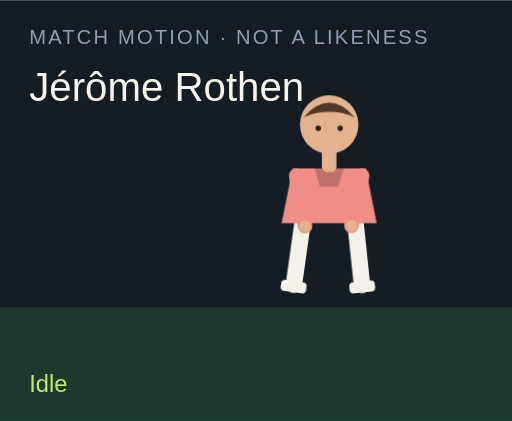
t = 0.00 s
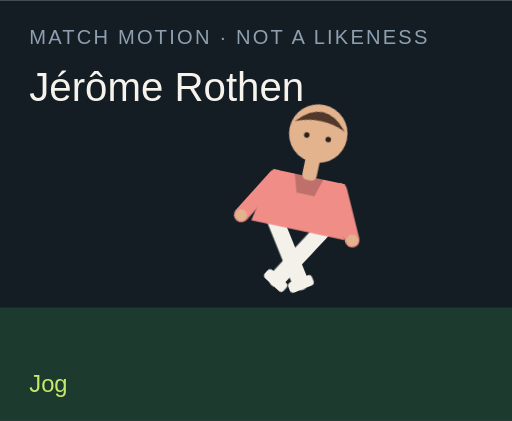
t = 1.50 s
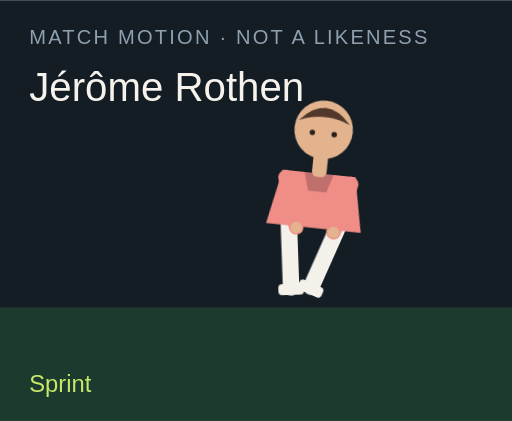
t = 3.00 s
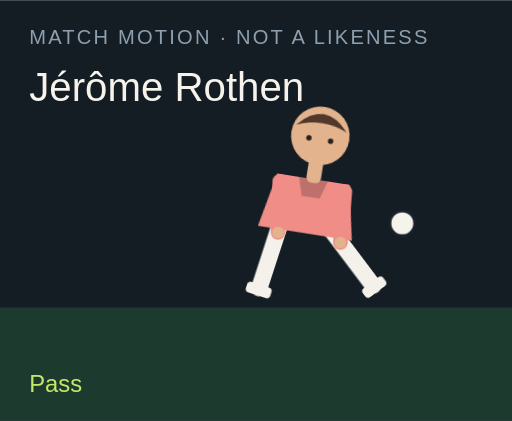
t = 4.50 s
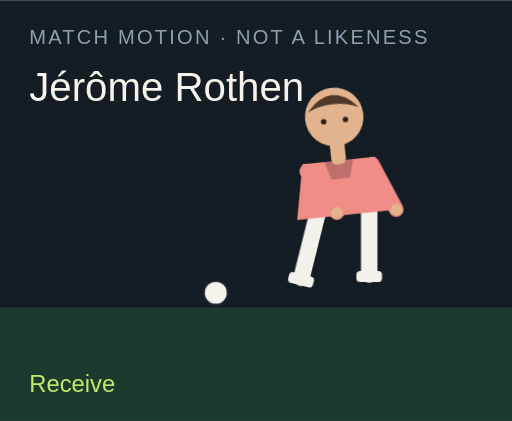
t = 6.00 s
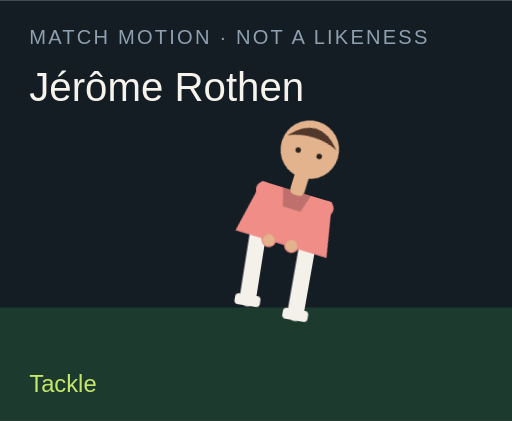
t = 7.50 s

The animated SVG that drew these frames (rendered in a browser with its animation timeline set to each time). Animation: 18 CSS @keyframes rules; one cycle of 9.00 s, repeats indefinitely.

<?xml version="1.0" encoding="UTF-8"?>
<svg xmlns="http://www.w3.org/2000/svg" viewBox="0 0 280 230" role="img">
  <style>@media (prefers-reduced-motion: reduce){animate,animateTransform{display:none}}</style>
  <rect width="280" height="230" fill="#141c24"/>
  <rect y="168" width="280" height="62" fill="#1c3a2e"/>
  <text x="16" y="24" fill="#8ea0b0" font-family="Arial,sans-serif" font-size="11" letter-spacing="1.2">MATCH MOTION · NOT A LIKENESS</text>
  <text x="16" y="55" fill="#f6f3ec" font-family="Impact,sans-serif" font-size="22">Jérôme Rothen</text>
  <circle r="7" fill="#f6f3ec" stroke="#172028" stroke-width="2" id="motion-30294" cx="150" cy="160" opacity="0">
    
    
    
  </circle>
  <g transform="translate(132 40)">
    <g id="motion-30316" transform="rotate(0 48 90)">
      
      <g id="motion-30318" transform="translate(0 0)">
        
        <g transform="translate(34 78)"><g id="motion-30320" transform="rotate(8)"><path d="M0 0 V38" stroke="#f4f1ea" stroke-width="9" stroke-linecap="round"/><rect x="-7" y="36" width="14" height="6" rx="2" fill="#f4f1ea"/></g></g>
        <g transform="translate(62 78)"><g id="motion-30322" transform="rotate(-6)"><path d="M0 0 V38" stroke="#f4f1ea" stroke-width="9" stroke-linecap="round"/><rect x="-7" y="36" width="14" height="6" rx="2" fill="#f4f1ea"/></g></g>
        <path d="M28 52 h40 l6 30 H22 Z" fill="#f08d87"/>
        <path d="M40 52 h16 l-3 10 H43 Z" fill="#000" opacity=".2"/>
        <g transform="translate(30 56)"><g id="motion-30324" transform="rotate(-10)"><path d="M0 0 V28" stroke="#f08d87" stroke-width="8" stroke-linecap="round"/><circle cx="0" cy="28" r="3.2" fill="#e2b38d"/></g></g>
        <g transform="translate(66 56)"><g id="motion-30326" transform="rotate(12)"><path d="M0 0 V28" stroke="#f08d87" stroke-width="8" stroke-linecap="round"/><circle cx="0" cy="28" r="3.2" fill="#e2b38d"/></g></g>
        <rect x="44" y="40" width="8" height="14" rx="3" fill="#e2b38d"/>
        <circle cx="48" cy="28" r="16" fill="#e2b38d"/>
        <path d="M34 24 Q48 8 62 24 Q48 18 34 24" fill="#51382a"/>
        <circle cx="42" cy="30" r="1.5" fill="#2a211c"/><circle cx="54" cy="30" r="1.5" fill="#2a211c"/>
      </g>
    </g>
  </g>
  <text x="16" y="214" fill="#c6e86a" font-family="Arial,sans-serif" font-size="13" opacity="1" id="motion-30298">Idle</text><text x="16" y="214" fill="#c6e86a" font-family="Arial,sans-serif" font-size="13" opacity="0" id="motion-30300">Jog</text><text x="16" y="214" fill="#c6e86a" font-family="Arial,sans-serif" font-size="13" opacity="0" id="motion-30302">Sprint</text><text x="16" y="214" fill="#c6e86a" font-family="Arial,sans-serif" font-size="13" opacity="0" id="motion-30304">Dribble</text><text x="16" y="214" fill="#c6e86a" font-family="Arial,sans-serif" font-size="13" opacity="0" id="motion-30306">Pass</text><text x="16" y="214" fill="#c6e86a" font-family="Arial,sans-serif" font-size="13" opacity="0" id="motion-30308">Shoot</text><text x="16" y="214" fill="#c6e86a" font-family="Arial,sans-serif" font-size="13" opacity="0" id="motion-30310">Receive</text><text x="16" y="214" fill="#c6e86a" font-family="Arial,sans-serif" font-size="13" opacity="0" id="motion-30312">Tackle</text><text x="16" y="214" fill="#c6e86a" font-family="Arial,sans-serif" font-size="13" opacity="0" id="motion-30314">Arms wide</text>
<style>@keyframes track-30295{0%{cx:150px}11.1%{cx:156px}22.2%{cx:164px}33.300000000000004%{cx:142px}44.4%{cx:190px}55.60000000000001%{cx:250px}66.7%{cx:118px}77.8%{cx:150px}88.9%{cx:150px}100%{cx:150px}}@keyframes track-30296{0%{cy:160px}11.1%{cy:158px}22.2%{cy:154px}33.300000000000004%{cy:156px}44.4%{cy:148px}55.60000000000001%{cy:96px}66.7%{cy:160px}77.8%{cy:160px}88.9%{cy:160px}100%{cy:160px}}@keyframes track-30297{0%{opacity:0}11.1%{opacity:0}22.2%{opacity:0}33.300000000000004%{opacity:1}44.4%{opacity:1}55.60000000000001%{opacity:1}66.7%{opacity:1}77.8%{opacity:0}88.9%{opacity:0}100%{opacity:0}}@keyframes track-30299{0%{opacity:1}11.1%{opacity:0}22.2%{opacity:0}33.300000000000004%{opacity:0}44.4%{opacity:0}55.60000000000001%{opacity:0}66.7%{opacity:0}77.8%{opacity:0}88.9%{opacity:0}100%{opacity:1}}@keyframes track-30301{0%{opacity:0}11.1%{opacity:1}22.2%{opacity:0}33.300000000000004%{opacity:0}44.4%{opacity:0}55.60000000000001%{opacity:0}66.7%{opacity:0}77.8%{opacity:0}88.9%{opacity:0}100%{opacity:0}}@keyframes track-30303{0%{opacity:0}11.1%{opacity:0}22.2%{opacity:1}33.300000000000004%{opacity:0}44.4%{opacity:0}55.60000000000001%{opacity:0}66.7%{opacity:0}77.8%{opacity:0}88.9%{opacity:0}100%{opacity:0}}@keyframes track-30305{0%{opacity:0}11.1%{opacity:0}22.2%{opacity:0}33.300000000000004%{opacity:1}44.4%{opacity:0}55.60000000000001%{opacity:0}66.7%{opacity:0}77.8%{opacity:0}88.9%{opacity:0}100%{opacity:0}}@keyframes track-30307{0%{opacity:0}11.1%{opacity:0}22.2%{opacity:0}33.300000000000004%{opacity:0}44.4%{opacity:1}55.60000000000001%{opacity:0}66.7%{opacity:0}77.8%{opacity:0}88.9%{opacity:0}100%{opacity:0}}@keyframes track-30309{0%{opacity:0}11.1%{opacity:0}22.2%{opacity:0}33.300000000000004%{opacity:0}44.4%{opacity:0}55.60000000000001%{opacity:1}66.7%{opacity:0}77.8%{opacity:0}88.9%{opacity:0}100%{opacity:0}}@keyframes track-30311{0%{opacity:0}11.1%{opacity:0}22.2%{opacity:0}33.300000000000004%{opacity:0}44.4%{opacity:0}55.60000000000001%{opacity:0}66.7%{opacity:1}77.8%{opacity:0}88.9%{opacity:0}100%{opacity:0}}@keyframes track-30313{0%{opacity:0}11.1%{opacity:0}22.2%{opacity:0}33.300000000000004%{opacity:0}44.4%{opacity:0}55.60000000000001%{opacity:0}66.7%{opacity:0}77.8%{opacity:1}88.9%{opacity:0}100%{opacity:0}}@keyframes track-30315{0%{opacity:0}11.1%{opacity:0}22.2%{opacity:0}33.300000000000004%{opacity:0}44.4%{opacity:0}55.60000000000001%{opacity:0}66.7%{opacity:0}77.8%{opacity:0}88.9%{opacity:1}100%{opacity:0}}@keyframes track-30317{0%{transform:rotate(0deg)}11.1%{transform:rotate(8deg)}22.2%{transform:rotate(16deg)}33.300000000000004%{transform:rotate(6deg)}44.4%{transform:rotate(4deg)}55.60000000000001%{transform:rotate(14deg)}66.7%{transform:rotate(-6deg)}77.8%{transform:rotate(34deg)}88.9%{transform:rotate(0deg)}100%{transform:rotate(0deg)}}@keyframes track-30319{0%{transform:translate(0px,0px)}11.1%{transform:translate(0px,-3px)}22.2%{transform:translate(0px,-6px)}33.300000000000004%{transform:translate(0px,-2px)}44.4%{transform:translate(0px,2px)}55.60000000000001%{transform:translate(0px,-4px)}66.7%{transform:translate(0px,1px)}77.8%{transform:translate(0px,10px)}88.9%{transform:translate(0px,-8px)}100%{transform:translate(0px,0px)}}@keyframes track-30321{0%{transform:rotate(8deg)}11.1%{transform:rotate(-26deg)}22.2%{transform:rotate(-42deg)}33.300000000000004%{transform:rotate(-8deg)}44.4%{transform:rotate(6deg)}55.60000000000001%{transform:rotate(12deg)}66.7%{transform:rotate(20deg)}77.8%{transform:rotate(-8deg)}88.9%{transform:rotate(-8deg)}100%{transform:rotate(8deg)}}@keyframes track-30323{0%{transform:rotate(-6deg)}11.1%{transform:rotate(24deg)}22.2%{transform:rotate(38deg)}33.300000000000004%{transform:rotate(18deg)}44.4%{transform:rotate(-38deg)}55.60000000000001%{transform:rotate(-54deg)}66.7%{transform:rotate(6deg)}77.8%{transform:rotate(-22deg)}88.9%{transform:rotate(8deg)}100%{transform:rotate(-6deg)}}@keyframes track-30325{0%{transform:rotate(-10deg)}11.1%{transform:rotate(24deg)}22.2%{transform:rotate(36deg)}33.300000000000004%{transform:rotate(-18deg)}44.4%{transform:rotate(10deg)}55.60000000000001%{transform:rotate(-24deg)}66.7%{transform:rotate(-30deg)}77.8%{transform:rotate(12deg)}88.9%{transform:rotate(-58deg)}100%{transform:rotate(-10deg)}}@keyframes track-30327{0%{transform:rotate(12deg)}11.1%{transform:rotate(-20deg)}22.2%{transform:rotate(-32deg)}33.300000000000004%{transform:rotate(14deg)}44.4%{transform:rotate(-26deg)}55.60000000000001%{transform:rotate(18deg)}66.7%{transform:rotate(-22deg)}77.8%{transform:rotate(-6deg)}88.9%{transform:rotate(58deg)}100%{transform:rotate(12deg)}}@media(prefers-reduced-motion:no-preference){#motion-30294{animation:track-30295 9s linear infinite both,track-30296 9s linear infinite both,track-30297 9s steps(1,end) infinite both}#motion-30298{animation:track-30299 9s steps(1,end) infinite both}#motion-30300{animation:track-30301 9s steps(1,end) infinite both}#motion-30302{animation:track-30303 9s steps(1,end) infinite both}#motion-30304{animation:track-30305 9s steps(1,end) infinite both}#motion-30306{animation:track-30307 9s steps(1,end) infinite both}#motion-30308{animation:track-30309 9s steps(1,end) infinite both}#motion-30310{animation:track-30311 9s steps(1,end) infinite both}#motion-30312{animation:track-30313 9s steps(1,end) infinite both}#motion-30314{animation:track-30315 9s steps(1,end) infinite both}#motion-30316{animation:track-30317 9s linear infinite both}#motion-30318{animation:track-30319 9s linear infinite both}#motion-30320{animation:track-30321 9s linear infinite both}#motion-30322{animation:track-30323 9s linear infinite both}#motion-30324{animation:track-30325 9s linear infinite both}#motion-30326{animation:track-30327 9s linear infinite both}}</style></svg>
